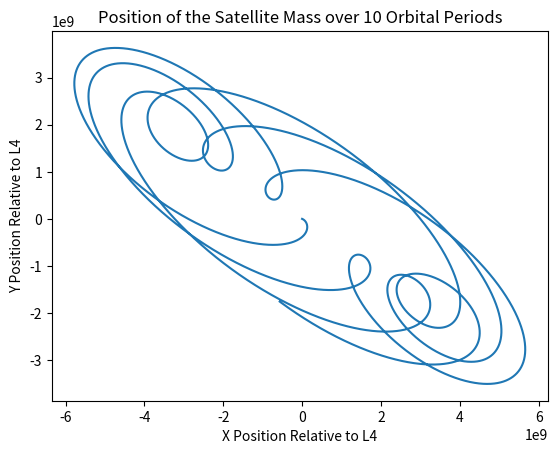
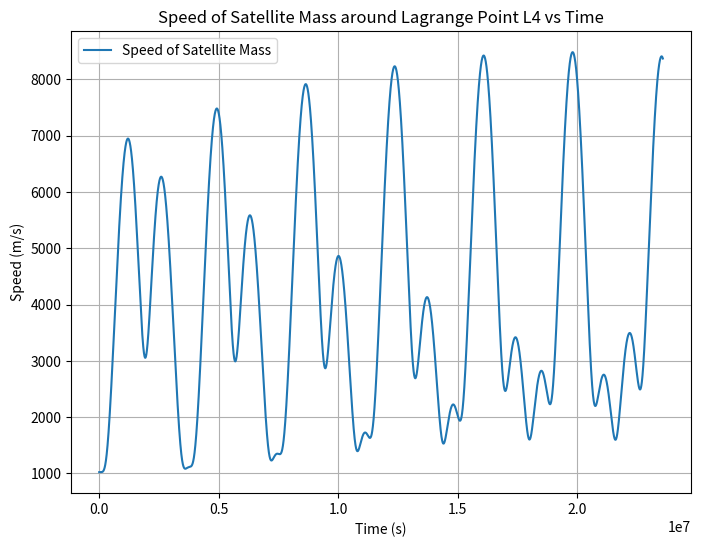
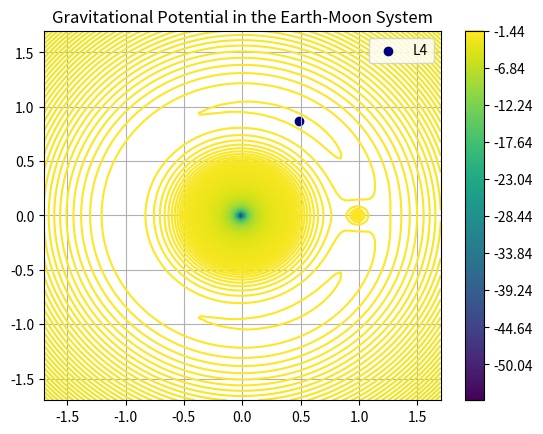

These charts were generated, in order, by the following Python code:
import numpy as np 
from numpy import sqrt
from scipy.integrate import odeint
import matplotlib.pyplot as plt
from matplotlib.animation import FuncAnimation
from matplotlib.animation import PillowWriter as pw

#Constants
G = 6.6743E-11
R = 384.4E6 # Radius of the Earth to the Sun (m)
pi = np.pi # pi constant
mom = 7.3476E22 # Mass of the moon (kg)
moe = 5.9724E24 # Mass of the earth (kg)
mos = 10000 # Mass of the satellite, negligible compared to the other bodies (kg)
v_moon = 1023 # Tangential velocity of moon (m/s)

mtot = (moe + mom)
mu = (mom / mtot)

omega = sqrt(G*(mom + moe) / R**3)
gam = 3*sqrt(3)*(moe-mom) / (4*(mom + moe))

T = (2*pi) / omega # Orbital period of the moon around the Earth

# Defining System of Four First Order ODEs
def dSdt(S, t):
    x, y, vx, vy = S
    return [vx,     
            vy, 
            2*omega*vy + (3/4)*omega**2*x + gam*omega**2*y,
            -2*omega*vx + (9/4)*omega**2*y + gam*omega**2*x]

# Initial Conditions, 4 IC's for 4 ODEs
x1 = 0 
v0x = -v_moon*np.cos(60)
y1 = 0
v0y = v_moon*np.sin(60)

# Initial Condition array
S_0 = np.array([x1, y1, v0x, v0y])

#Time array
t = np.linspace(0, 10*T, int(T))

# Solve the system of differential equations
sol = odeint(dSdt, S_0, t)

x = sol[:, 0]
y = sol[:, 1]
vx = sol[:, 2]
vy = sol[:, 3]

#Velocity
vmag = np.sqrt(vx**2 + vy**2)

figr, axes = plt.subplots()
axes.plot(x,y)
axes.set_xlabel("X Position Relative to L4")
axes.set_ylabel("Y Position Relative to L4")
plt.title("Position of the Satellite Mass over 10 Orbital Periods")
plt.show()

plt.figure(figsize = (8,6))
plt.plot(t, vmag, label = 'Speed of Satellite Mass')
plt.xlabel('Time (s)')
plt.ylabel('Speed (m/s)')
plt.title('Speed of Satellite Mass around Lagrange Point L4 vs Time')
plt.legend()
plt.grid(True)
plt.show()

# Define the Contour Plot
fig, ax = plt.subplots()
plt.title("Gravitational Potential in the Earth-Moon System")
abs = np.linspace(-1.7, 1.7, 100)
ord = np.linspace(-1.7, 1.7, 100)
X, Y = np.meshgrid(abs, ord)
plt.scatter(0.5-mu, sqrt(3)/2, color='navy', label='L4')
u = -((1-mu)/np.sqrt((X+mu)**2+Y**2)) - (mu / np.sqrt((X-(1-mu))**2 + Y**2)) - (1/2)*(X**2+Y**2)
contour = plt.contour(X, Y, u, levels = 1000)
plt.colorbar(contour)
plt.legend()
plt.grid()
plt.show()

# Animate the x, y positions of the object
def animate(i, xdata=[], ydata=[]):
    plt.cla()
    xdata.append(x[i*1000])
    ydata.append(y[i*1000])
    plt.plot(xdata, ydata)
    plt.xlabel("X Location Relative to L4")
    plt.ylabel("Y Location Relative to L4")
    plt.title("Path of the Satellite Mass over 10 Orbital Periods")
    
fig = plt.figure()
ani = FuncAnimation(fig, animate, interval=1, save_count=1000)
plt.show()
